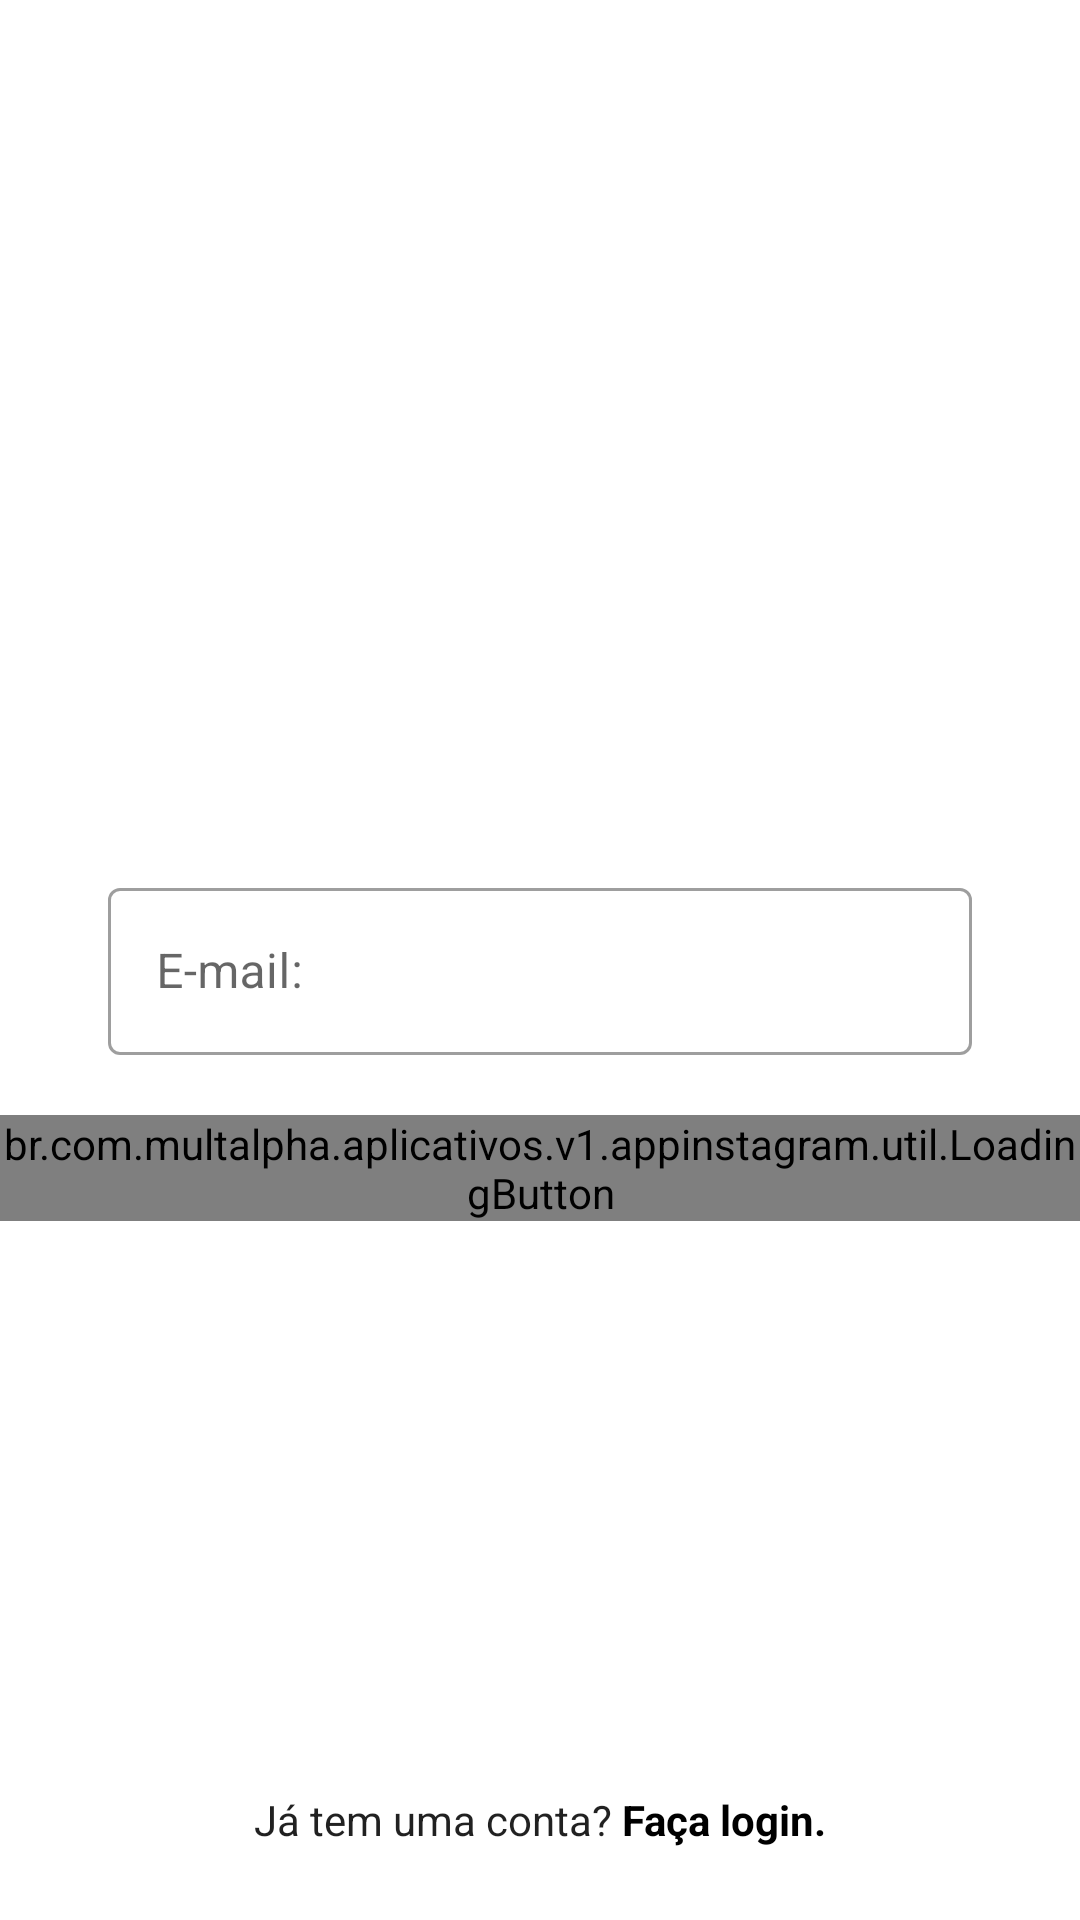

Reconstruct the res/layout file that produces this screen, plus the resources it refers to.
<!-- AndroidManifest.xml: application theme Theme.AppInstagram -->
<!-- res/layout/fragment_register_email.xml -->
<?xml version="1.0" encoding="utf-8"?>
<androidx.constraintlayout.widget.ConstraintLayout
    xmlns:android="http://schemas.android.com/apk/res/android"
    xmlns:app="http://schemas.android.com/apk/res-auto"
    xmlns:tools="http://schemas.android.com/tools"
    android:layout_width="match_parent"
    android:layout_height="match_parent">

    <ScrollView
        android:layout_width="match_parent"
        android:layout_height="wrap_content"
        app:layout_constraintBottom_toBottomOf="parent"
        app:layout_constraintEnd_toEndOf="parent"
        app:layout_constraintStart_toStartOf="parent"
        app:layout_constraintTop_toTopOf="parent"
        app:layout_constraintVertical_bias="0.4">

        <LinearLayout
            android:layout_width="match_parent"
            android:layout_height="wrap_content"
            android:orientation="vertical"
            android:paddingBottom="70dp"
            tools:context=".ui.login.view.LoginActivity">

            <ImageView
                android:id="@+id/register_img_logo"
                android:layout_width="150dp"
                android:layout_height="150dp"
                android:layout_marginBottom="32dp"
                android:layout_gravity="center_horizontal"
                android:contentDescription="@null"
                android:src="@drawable/photo_icon" />

            <com.google.android.material.textfield.TextInputLayout
                android:id="@+id/register_edit_email_input"
                style="@style/Theme.AppInstagram.FormEditTextInput"
                android:hint="@string/login_hint_email">

                <com.google.android.material.textfield.TextInputEditText
                    android:id="@+id/register_edit_email"
                    android:layout_width="match_parent"
                    android:layout_height="wrap_content"
                    android:inputType="textEmailAddress" />

            </com.google.android.material.textfield.TextInputLayout>

            <br.com.multalpha.aplicativos.v1.appinstagram.util.LoadingButton
                android:id="@+id/register_btn_next"
                android:layout_width="match_parent"
                android:layout_height="wrap_content"
                app:text="@string/next" />

        </LinearLayout>

    </ScrollView>

    <View
        android:layout_width="match_parent"
        android:layout_height="1dp"
        android:background="@color/gray_darker"
        app:layout_constraintBottom_toTopOf="@id/register_text_login"
        app:layout_constraintEnd_toEndOf="parent"
        app:layout_constraintStart_toStartOf="parent" />

    <TextView
        android:id="@+id/register_text_login"
        style="@style/Theme.AppInstagram.TextViewBase"
        android:layout_width="match_parent"
        android:background="@color/white"
        android:padding="24dp"
        android:text="@string/already_has_account"
        android:textAlignment="center"
        app:layout_constraintBottom_toBottomOf="parent"
        app:layout_constraintEnd_toEndOf="parent"
        app:layout_constraintStart_toStartOf="parent" />

</androidx.constraintlayout.widget.ConstraintLayout>
<!-- resources referenced by this layout -->
<resources>
  <string name="already_has_account">Já tem uma conta? <b><font color="#000000">Faça login.</font></b></string>
  <string name="login_hint_email">E-mail:</string>
  <string name="next">Avançar</string>
  <style name="Theme.AppInstagram.FormEditTextInput" parent="Widget.MaterialComponents.TextInputLayout.OutlinedBox">
          <item name="android:layout_width">match_parent</item>
          <item name="android:layout_height">wrap_content</item>
          <item name="android:layout_marginStart">36dp</item>
          <item name="android:layout_marginEnd">36dp</item>
          <item name="android:layout_marginBottom">20dp</item>
      </style>
  <style name="Theme.AppInstagram.TextViewBase">
          <item name="android:layout_width">wrap_content</item>
          <item name="android:layout_height">wrap_content</item>
          <item name="android:textColor">@color/gray_text</item>
      </style>
  <style name="Theme.AppInstagram" parent="Theme.MaterialComponents.DayNight.NoActionBar">
          
          <item name="colorPrimary">@color/black</item>
          <item name="colorPrimaryVariant">@color/gray_darker</item>
          <item name="colorOnPrimary">@color/white</item>
          
          <item name="colorSecondary">@color/black</item>
          <item name="colorSecondaryVariant">@color/teal_700</item>
          <item name="colorOnSecondary">@color/black</item>
          
          <item name="android:statusBarColor" tools:targetApi="l">?attr/colorSecondary</item>
          
      </style>
  <!-- not gathered from this repository: default colours our renderer supplied (Android Studio template values) -->
  <color name="teal_700">#FF018786</color>
  <color name="black">#FF000000</color>
  <color name="white">#FFFFFFFF</color>
</resources>
